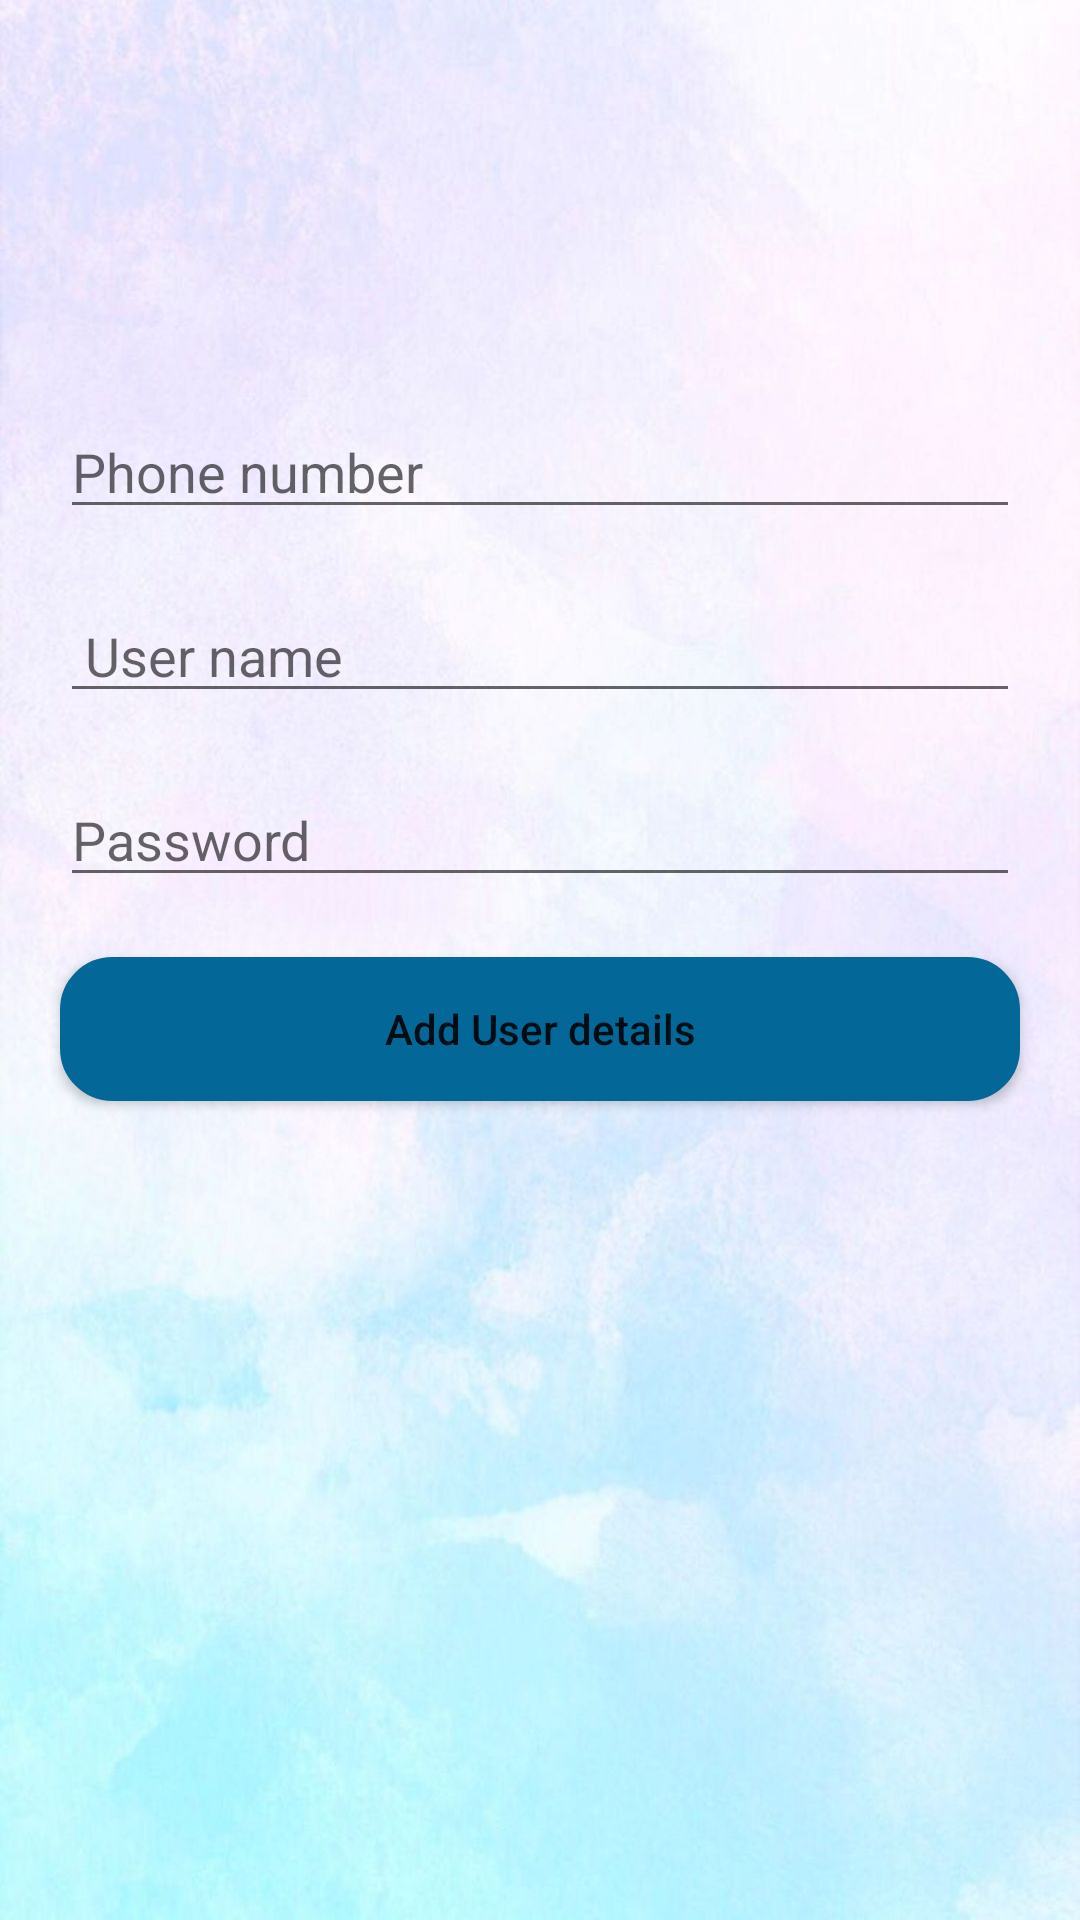

Write the Android layout XML for this screen, with the resource values it uses.
<!-- AndroidManifest.xml: application theme Theme.GabChat -->
<!-- res/layout/activity_registration.xml -->
<?xml version="1.0" encoding="utf-8"?>
<androidx.constraintlayout.widget.ConstraintLayout xmlns:android="http://schemas.android.com/apk/res/android"
    xmlns:app="http://schemas.android.com/apk/res-auto"
    xmlns:tools="http://schemas.android.com/tools"
    android:layout_width="match_parent"
    android:layout_height="match_parent"
    tools:context=".Registration"
    android:background="@drawable/bgimage"
    android:layout_gravity="center">

    <LinearLayout
        android:layout_width="match_parent"
        android:layout_height="wrap_content"
        android:layout_gravity="center"
        android:layout_marginTop="30dp"
        android:gravity="center"
        android:orientation="vertical"
        android:layout_margin="10dp"
        tools:ignore="MissingConstraints">

        <ImageView
            android:id="@+id/edtUserProfileImage"
            android:layout_width="100dp"
            android:layout_height="103dp"
            android:layout_centerHorizontal="true"
            android:layout_marginTop="14dp"
            android:layout_marginBottom="8dp"
            android:background="@drawable/user_image" />
        <EditText
            android:id="@+id/edtPhoneNumber"
            android:layout_width="match_parent"
            android:layout_height="wrap_content"
            android:layout_margin="10dp"
            android:textSize="18dp"
            android:hint="Phone number"
            android:editable="false"
            android:inputType="none"
            />
        <EditText
            android:id="@+id/edtUserName"
            android:layout_width="match_parent"
            android:layout_height="wrap_content"
            android:layout_centerHorizontal="true"
            android:layout_margin="10dp"
            android:textSize="18dp"
            android:hint=" User name"
            android:importantForAutofill="no"
            android:inputType="textPersonName" />
        

         

        <EditText
            android:id="@+id/edtPassword"
            android:layout_width="match_parent"
            android:layout_height="wrap_content"
            android:layout_margin="10dp"
            android:textSize="18dp"
            android:hint="Password"
            android:inputType="textPassword" />

        <Button
            android:id="@+id/btnAddUserDetails"
            android:layout_width="match_parent"
            android:layout_height="wrap_content"
            android:layout_margin="10dp"
            android:text="Add User details"
            android:textAllCaps="false"
            android:background="@drawable/button_cureved"/>
    </LinearLayout>
</androidx.constraintlayout.widget.ConstraintLayout>
<!-- resources referenced by this layout -->
<resources>
  <!-- drawable bgimage: jpg bitmap (drawable-v24, 96593 bytes) -->
  <!-- drawable button_cureved (drawable-v24) -->
  <?xml version="1.0" encoding="UTF-8"?>
  <shape xmlns:android="http://schemas.android.com/apk/res/android">
      <solid android:color="#036897"/>
      <stroke android:width="5dp" android:color="#036897" />
      <corners android:radius="15dp"/>
      <padding android:left="5dp" android:top="5dp" android:right="5dp" android:bottom="5dp" />
  </shape>
  <style name="Theme.GabChat" parent="Theme.MaterialComponents.DayNight.DarkActionBar">
          
          <item name="colorPrimary">#1A7BA8</item>
          <item name="colorPrimaryVariant">#0188FF</item>
          <item name="colorOnPrimary">@color/white</item>
          
          <item name="colorSecondary">@color/teal_200</item>
          <item name="colorSecondaryVariant">@color/teal_700</item>
          <item name="colorOnSecondary">@color/black</item>
          
          <item name="android:statusBarColor" tools:targetApi="l">?attr/colorPrimaryVariant</item>
          
      </style>
  <color name="white">#FFFFFFFF</color>
  <color name="teal_200">#FF03DAC5</color>
  <color name="teal_700">#FF018786</color>
  <color name="black">#FF000000</color>
</resources>
